Image classification data set "Project_dataset_updated_split_OT" (FootOfTheFoot/garlic-grape-classifier on GitHub). Class labels (4): garlic bulb, garlic clove, green grape, other grape.

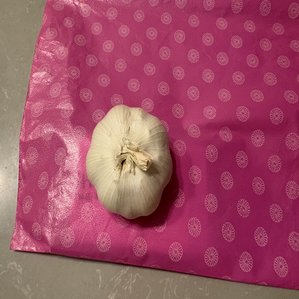
Label: garlic bulb

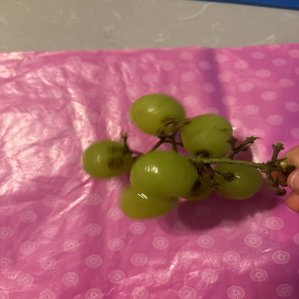
Label: green grape

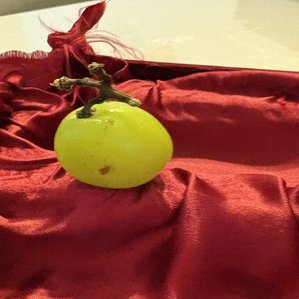
Label: green grape

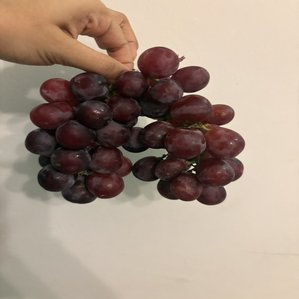
Label: other grape

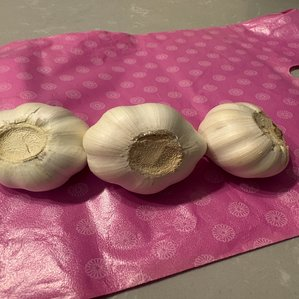
Label: garlic bulb

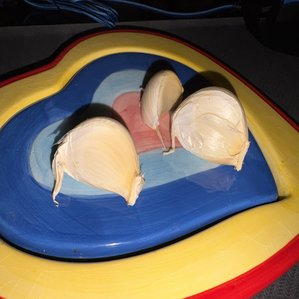
Label: garlic clove
